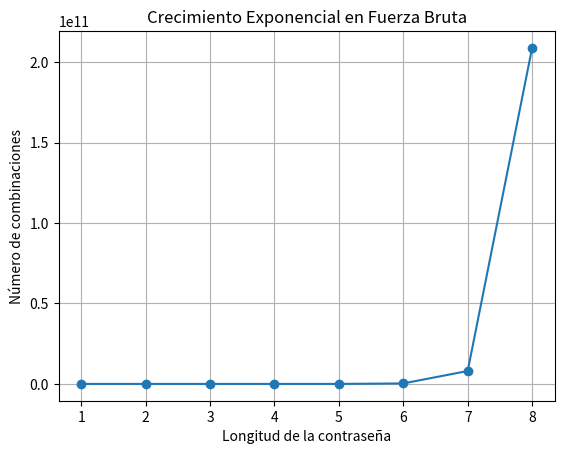

Here is the Python script that generated this plot:
import matplotlib.pyplot as plt

alfabeto = 26

longitudes = []
combinaciones = []

for n in range(1, 9):
    longitudes.append(n)
    combinaciones.append(alfabeto ** n)

plt.plot(longitudes, combinaciones, marker='o')

plt.title("Crecimiento Exponencial en Fuerza Bruta")
plt.xlabel("Longitud de la contraseña")
plt.ylabel("Número de combinaciones")

plt.grid()

plt.show()
